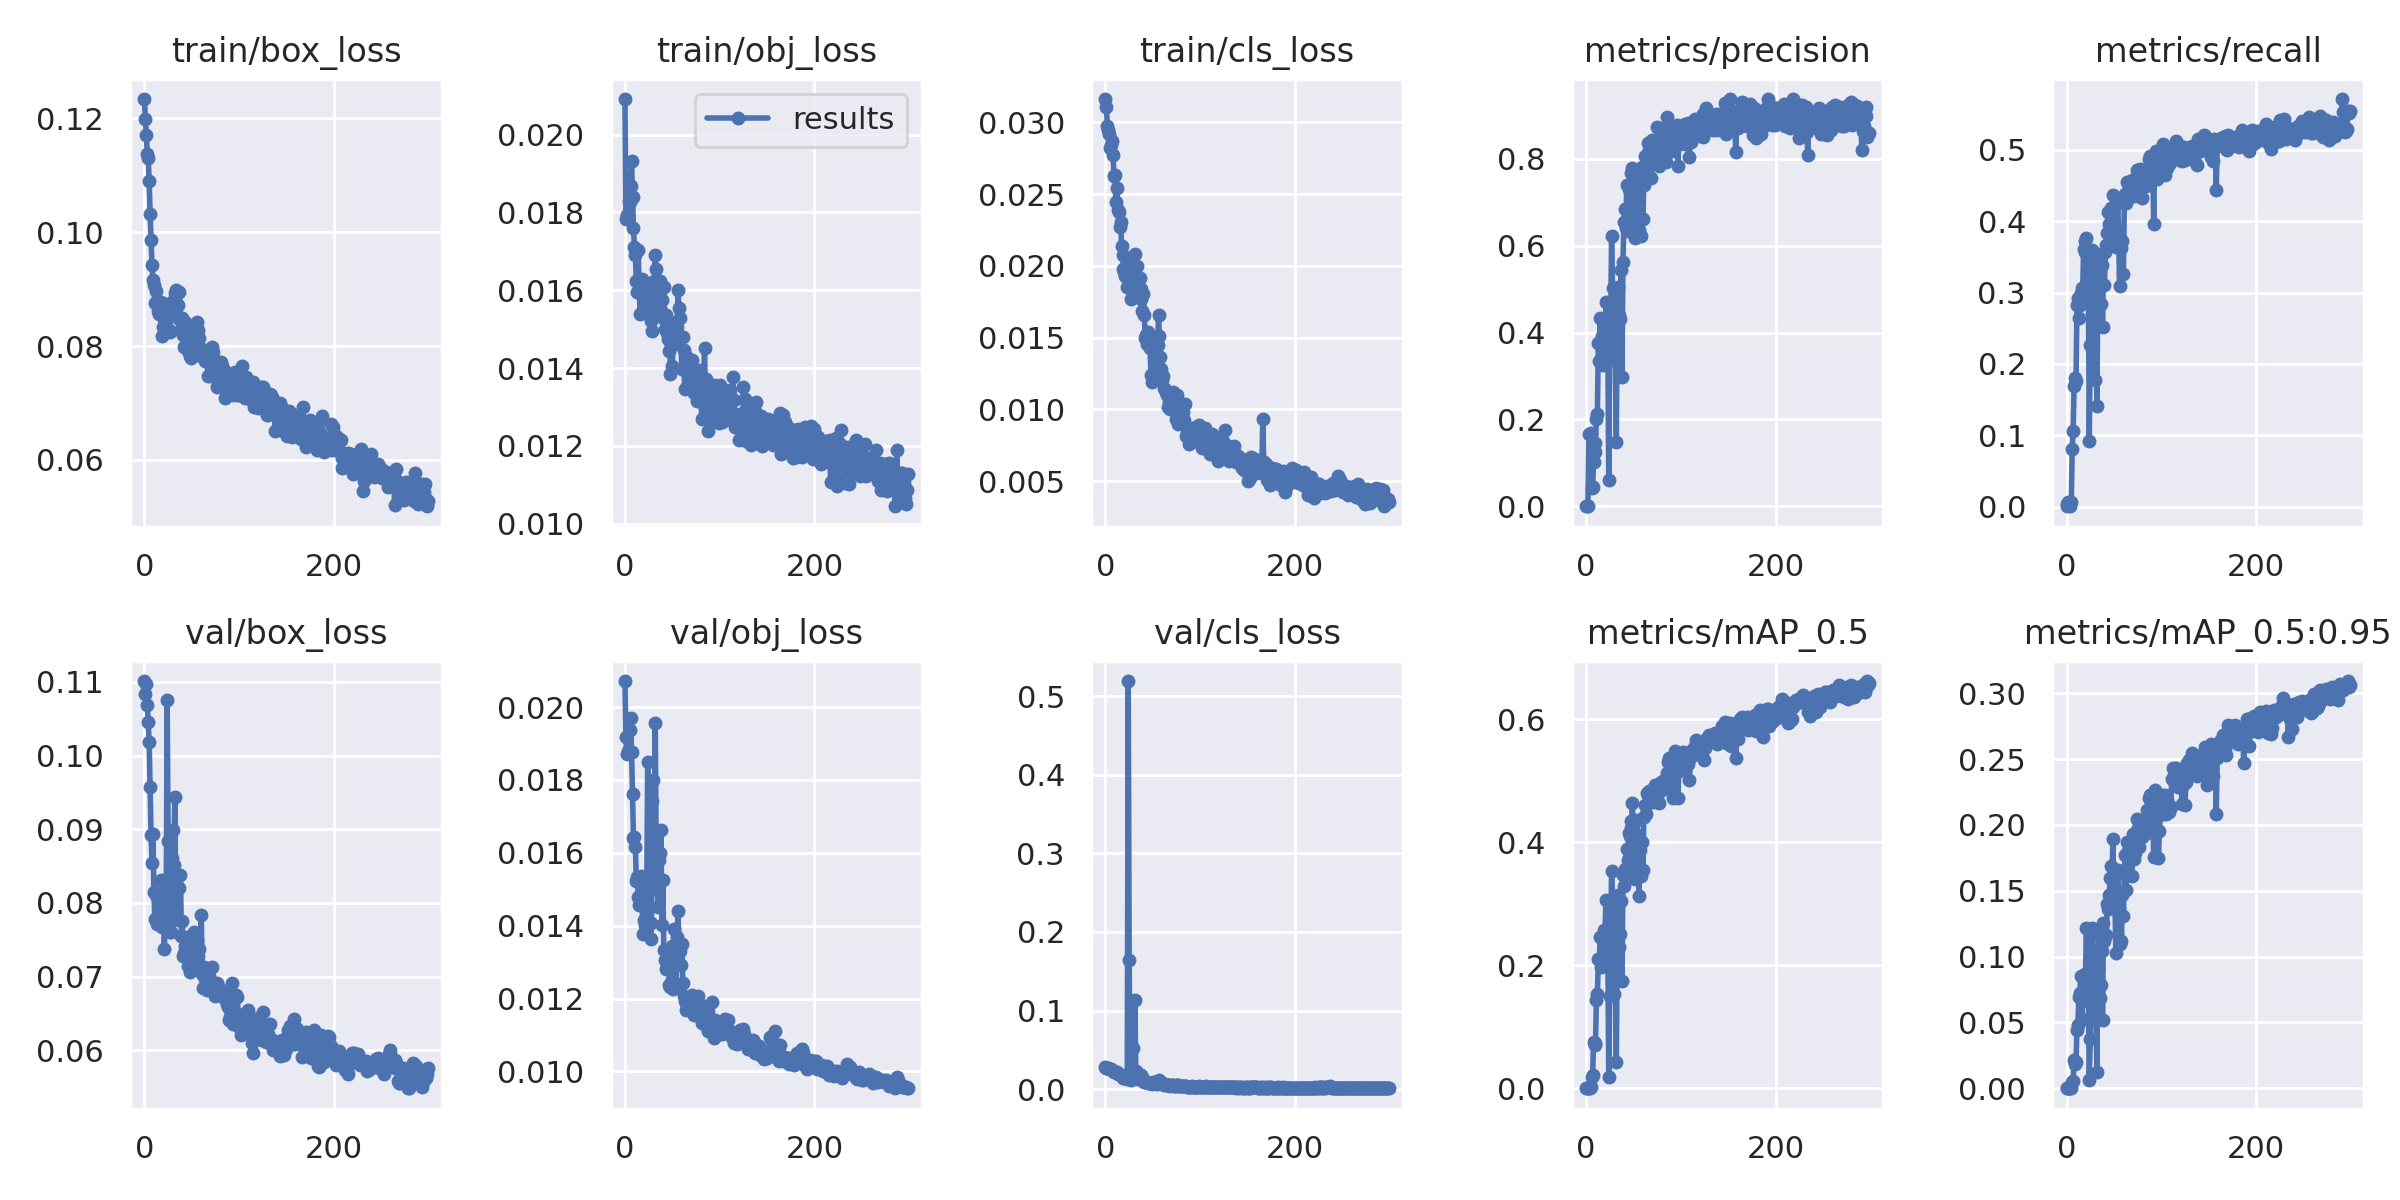

Source data for this figure (header and first rows):
epoch, train/box_loss, train/obj_loss, train/cls_loss, metrics/precision, metrics/recall, metrics/mAP_0.5, metrics/mAP_0.5:0.95, val/box_loss, val/obj_loss, val/cls_loss, x/lr0, x/lr1, x/lr2
0, 0.1234, 0.02091, 0.03163, 9.8384e-06, 0.003565, 5.0419e-06, 1.6297e-06, 0.1101, 0.02071, 0.02838, 0.0004, 0.0004, 0.0964
1, 0.1199, 0.01782, 0.03106, 5.6003e-06, 0.0008913, 2.6237e-06, 6.5099e-07, 0.1083, 0.01917, 0.02745, 0.00081, 0.00081, 0.09271
2, 0.1171, 0.01793, 0.02975, 9.7757e-05, 0.006239, 2.8979e-05, 7.3302e-06, 0.1098, 0.0187, 0.02636, 0.00122, 0.00122, 0.08902
3, 0.1138, 0.01782, 0.02946, 0.1669, 0.005348, 3.7542e-05, 8.3088e-06, 0.1069, 0.01879, 0.02638, 0.00163, 0.00163, 0.08533
4, 0.1131, 0.01828, 0.02918, 0.1674, 0.001812, 0.0001544, 5.2051e-05, 0.1045, 0.0188, 0.02581, 0.002039, 0.002039, 0.08164
5, 0.109, 0.01827, 0.02825, 0.1687, 0.006446, 0.002462, 0.0005578, 0.1018, 0.01937, 0.02538, 0.002449, 0.002449, 0.07795
6, 0.1032, 0.01868, 0.02842, 0.04286, 0.08088, 0.01805, 0.004415, 0.09577, 0.01971, 0.02506, 0.002857, 0.002857, 0.07426
7, 0.09858, 0.01932, 0.0287, 0.04444, 0.1064, 0.0215, 0.005496, 0.08929, 0.01875, 0.0242, 0.003266, 0.003266, 0.07057
8, 0.09422, 0.0184, 0.02773, 0.1025, 0.1691, 0.07489, 0.0217, 0.08549, 0.01761, 0.02314, 0.003674, 0.003674, 0.06687
9, 0.09157, 0.0176, 0.02629, 0.1246, 0.1807, 0.07088, 0.01825, 0.08934, 0.01641, 0.02229, 0.004082, 0.004082, 0.06318
10, 0.09065, 0.01711, 0.0263, 0.1453, 0.1767, 0.07382, 0.02, 0.0815, 0.01642, 0.02232, 0.004489, 0.004489, 0.05949
11, 0.08749, 0.01692, 0.02444, 0.202, 0.2822, 0.1441, 0.04459, 0.07789, 0.01617, 0.02204, 0.004895, 0.004895, 0.05579
12, 0.08963, 0.01623, 0.0254, 0.2122, 0.2918, 0.1527, 0.04833, 0.08115, 0.01523, 0.02132, 0.005301, 0.005301, 0.0521
13, 0.08793, 0.01596, 0.02389, 0.3755, 0.2642, 0.2096, 0.06894, 0.07717, 0.01534, 0.01947, 0.005706, 0.005706, 0.04841
14, 0.08608, 0.01703, 0.02375, 0.3342, 0.2828, 0.2101, 0.07225, 0.08052, 0.0148, 0.01921, 0.00611, 0.00611, 0.04471
15, 0.0856, 0.016, 0.02268, 0.4338, 0.2989, 0.2454, 0.08492, 0.07718, 0.01457, 0.018, 0.006514, 0.006514, 0.04101
16, 0.08716, 0.01539, 0.02308, 0.3373, 0.3065, 0.1977, 0.05256, 0.07937, 0.01473, 0.01829, 0.006916, 0.006916, 0.03732
17, 0.08771, 0.01617, 0.02137, 0.3915, 0.299, 0.2126, 0.06646, 0.07791, 0.01538, 0.01653, 0.007318, 0.007318, 0.03362
18, 0.08631, 0.01628, 0.02075, 0.3251, 0.3615, 0.2405, 0.08576, 0.08308, 0.01468, 0.01419, 0.007718, 0.007718, 0.02992
19, 0.08184, 0.01547, 0.01981, 0.3887, 0.3564, 0.258, 0.07831, 0.07669, 0.01376, 0.01621, 0.008117, 0.008117, 0.02622
20, 0.08328, 0.01579, 0.01959, 0.3602, 0.3719, 0.2523, 0.08649, 0.078, 0.01416, 0.01603, 0.008515, 0.008515, 0.02252
21, 0.0848, 0.01561, 0.01929, 0.4715, 0.3761, 0.3055, 0.1218, 0.07378, 0.01403, 0.01491, 0.008912, 0.008912, 0.01881
22, 0.08314, 0.01551, 0.01942, 0.3463, 0.3546, 0.238, 0.08593, 0.07709, 0.01403, 0.01412, 0.009308, 0.009308, 0.01511
23, 0.08744, 0.01602, 0.01852, 0.3773, 0.3348, 0.2317, 0.07308, 0.08039, 0.0149, 0.01299, 0.009702, 0.009702, 0.0114
24, 0.08588, 0.01613, 0.01987, 0.0604, 0.09178, 0.01896, 0.006241, 0.1076, 0.0185, 0.5195, 0.009859, 0.009859, 0.009859
25, 0.08639, 0.01599, 0.02006, 0.3687, 0.2263, 0.1503, 0.03726, 0.08835, 0.01495, 0.164, 0.009859, 0.009859, 0.009859
26, 0.08279, 0.01584, 0.01866, 0.4162, 0.288, 0.2403, 0.08357, 0.07716, 0.01528, 0.0132, 0.009847, 0.009847, 0.009847
27, 0.08242, 0.01566, 0.0177, 0.6218, 0.3589, 0.3524, 0.1215, 0.07611, 0.01364, 0.01194, 0.009834, 0.009834, 0.009834
28, 0.08701, 0.0152, 0.01863, 0.5022, 0.3443, 0.3002, 0.1053, 0.07611, 0.01408, 0.01397, 0.009821, 0.009821, 0.009821
29, 0.08706, 0.01496, 0.01875, 0.4507, 0.2556, 0.2039, 0.054, 0.08606, 0.01741, 0.0523, 0.009808, 0.009808, 0.009808
30, 0.0879, 0.01594, 0.01966, 0.3963, 0.1771, 0.1534, 0.05175, 0.08984, 0.018, 0.01754, 0.009794, 0.009794, 0.009794
31, 0.08792, 0.01624, 0.02082, 0.3359, 0.2677, 0.1942, 0.06423, 0.08519, 0.01598, 0.1129, 0.00978, 0.00978, 0.00978
32, 0.08928, 0.0169, 0.01917, 0.1478, 0.1409, 0.0423, 0.01237, 0.09436, 0.01955, 0.02351, 0.009765, 0.009765, 0.009765
33, 0.08978, 0.01655, 0.01997, 0.4835, 0.2967, 0.2456, 0.08953, 0.08206, 0.01568, 0.01595, 0.00975, 0.00975, 0.00975
34, 0.08526, 0.0159, 0.01801, 0.5045, 0.344, 0.3145, 0.1165, 0.07799, 0.01538, 0.01306, 0.009734, 0.009734, 0.009734
35, 0.0872, 0.0154, 0.01906, 0.4397, 0.2836, 0.2295, 0.06867, 0.08367, 0.01452, 0.01581, 0.009718, 0.009718, 0.009718
36, 0.0848, 0.01577, 0.01916, 0.4312, 0.2843, 0.2508, 0.07807, 0.08203, 0.0158, 0.01509, 0.009701, 0.009701, 0.009701
37, 0.08945, 0.01623, 0.01836, 0.5448, 0.338, 0.3039, 0.1043, 0.07772, 0.01599, 0.01507, 0.009684, 0.009684, 0.009684
38, 0.08482, 0.01546, 0.01768, 0.2981, 0.2519, 0.1743, 0.05198, 0.08382, 0.01663, 0.01768, 0.009666, 0.009666, 0.009666
39, 0.08292, 0.01576, 0.01689, 0.5629, 0.3551, 0.3464, 0.1252, 0.07553, 0.01402, 0.01125, 0.009648, 0.009648, 0.009648
40, 0.08485, 0.01528, 0.01806, 0.6552, 0.3102, 0.3285, 0.1117, 0.07752, 0.01526, 0.01327, 0.00963, 0.00963, 0.00963
41, 0.08201, 0.01607, 0.01655, 0.6853, 0.3565, 0.356, 0.1157, 0.07278, 0.01333, 0.009623, 0.009611, 0.009611, 0.009611
42, 0.07985, 0.01501, 0.01495, 0.6401, 0.3663, 0.3561, 0.1165, 0.07322, 0.01307, 0.009121, 0.009592, 0.009592, 0.009592
43, 0.08419, 0.01537, 0.01518, 0.741, 0.3839, 0.3887, 0.1403, 0.07423, 0.0128, 0.008599, 0.009572, 0.009572, 0.009572
44, 0.08206, 0.01491, 0.01456, 0.6345, 0.4122, 0.371, 0.1362, 0.07322, 0.01287, 0.008549, 0.009551, 0.009551, 0.009551
45, 0.08319, 0.01475, 0.0154, 0.7311, 0.3958, 0.4155, 0.1469, 0.07534, 0.01316, 0.008069, 0.009531, 0.009531, 0.009531
46, 0.07921, 0.01444, 0.01454, 0.7411, 0.3915, 0.4097, 0.1596, 0.07146, 0.01299, 0.008337, 0.00951, 0.00951, 0.00951
47, 0.08284, 0.01518, 0.01426, 0.7681, 0.4182, 0.4351, 0.1692, 0.07178, 0.01238, 0.00819, 0.009488, 0.009488, 0.009488
48, 0.07816, 0.01384, 0.01243, 0.7391, 0.4059, 0.4233, 0.1605, 0.07066, 0.0123, 0.007285, 0.009466, 0.009466, 0.009466
49, 0.07788, 0.0146, 0.01191, 0.7783, 0.4365, 0.464, 0.1896, 0.07251, 0.01246, 0.007013, 0.009443, 0.009443, 0.009443
50, 0.08007, 0.01406, 0.01206, 0.6812, 0.3667, 0.3825, 0.1436, 0.07416, 0.01344, 0.008493, 0.009421, 0.009421, 0.009421
51, 0.08203, 0.01497, 0.01455, 0.6587, 0.4227, 0.4174, 0.1496, 0.07469, 0.01225, 0.008026, 0.009397, 0.009397, 0.009397
52, 0.08214, 0.01515, 0.01436, 0.6174, 0.3636, 0.3398, 0.103, 0.07603, 0.01392, 0.008672, 0.009373, 0.009373, 0.009373
53, 0.08046, 0.01463, 0.01362, 0.6284, 0.3874, 0.3685, 0.1363, 0.07398, 0.01331, 0.00851, 0.009349, 0.009349, 0.009349
54, 0.07961, 0.01488, 0.01323, 0.7568, 0.4289, 0.436, 0.1657, 0.07281, 0.0124, 0.006985, 0.009324, 0.009324, 0.009324
55, 0.08067, 0.01507, 0.01446, 0.7223, 0.3779, 0.3947, 0.1366, 0.07263, 0.01369, 0.009194, 0.0093, 0.0093, 0.0093
56, 0.08416, 0.016, 0.01658, 0.6375, 0.3086, 0.313, 0.1093, 0.07499, 0.0144, 0.01124, 0.009274, 0.009274, 0.009274
57, 0.08285, 0.01553, 0.01514, 0.664, 0.3729, 0.3874, 0.1469, 0.07281, 0.01344, 0.009482, 0.009248, 0.009248, 0.009248
58, 0.08139, 0.01529, 0.01364, 0.6223, 0.3628, 0.3449, 0.112, 0.07377, 0.0133, 0.009046, 0.009222, 0.009222, 0.009222
59, 0.0796, 0.0148, 0.01284, 0.7817, 0.3726, 0.4011, 0.1468, 0.07127, 0.01293, 0.008232, 0.009195, 0.009195, 0.009195
... 240 more rows
